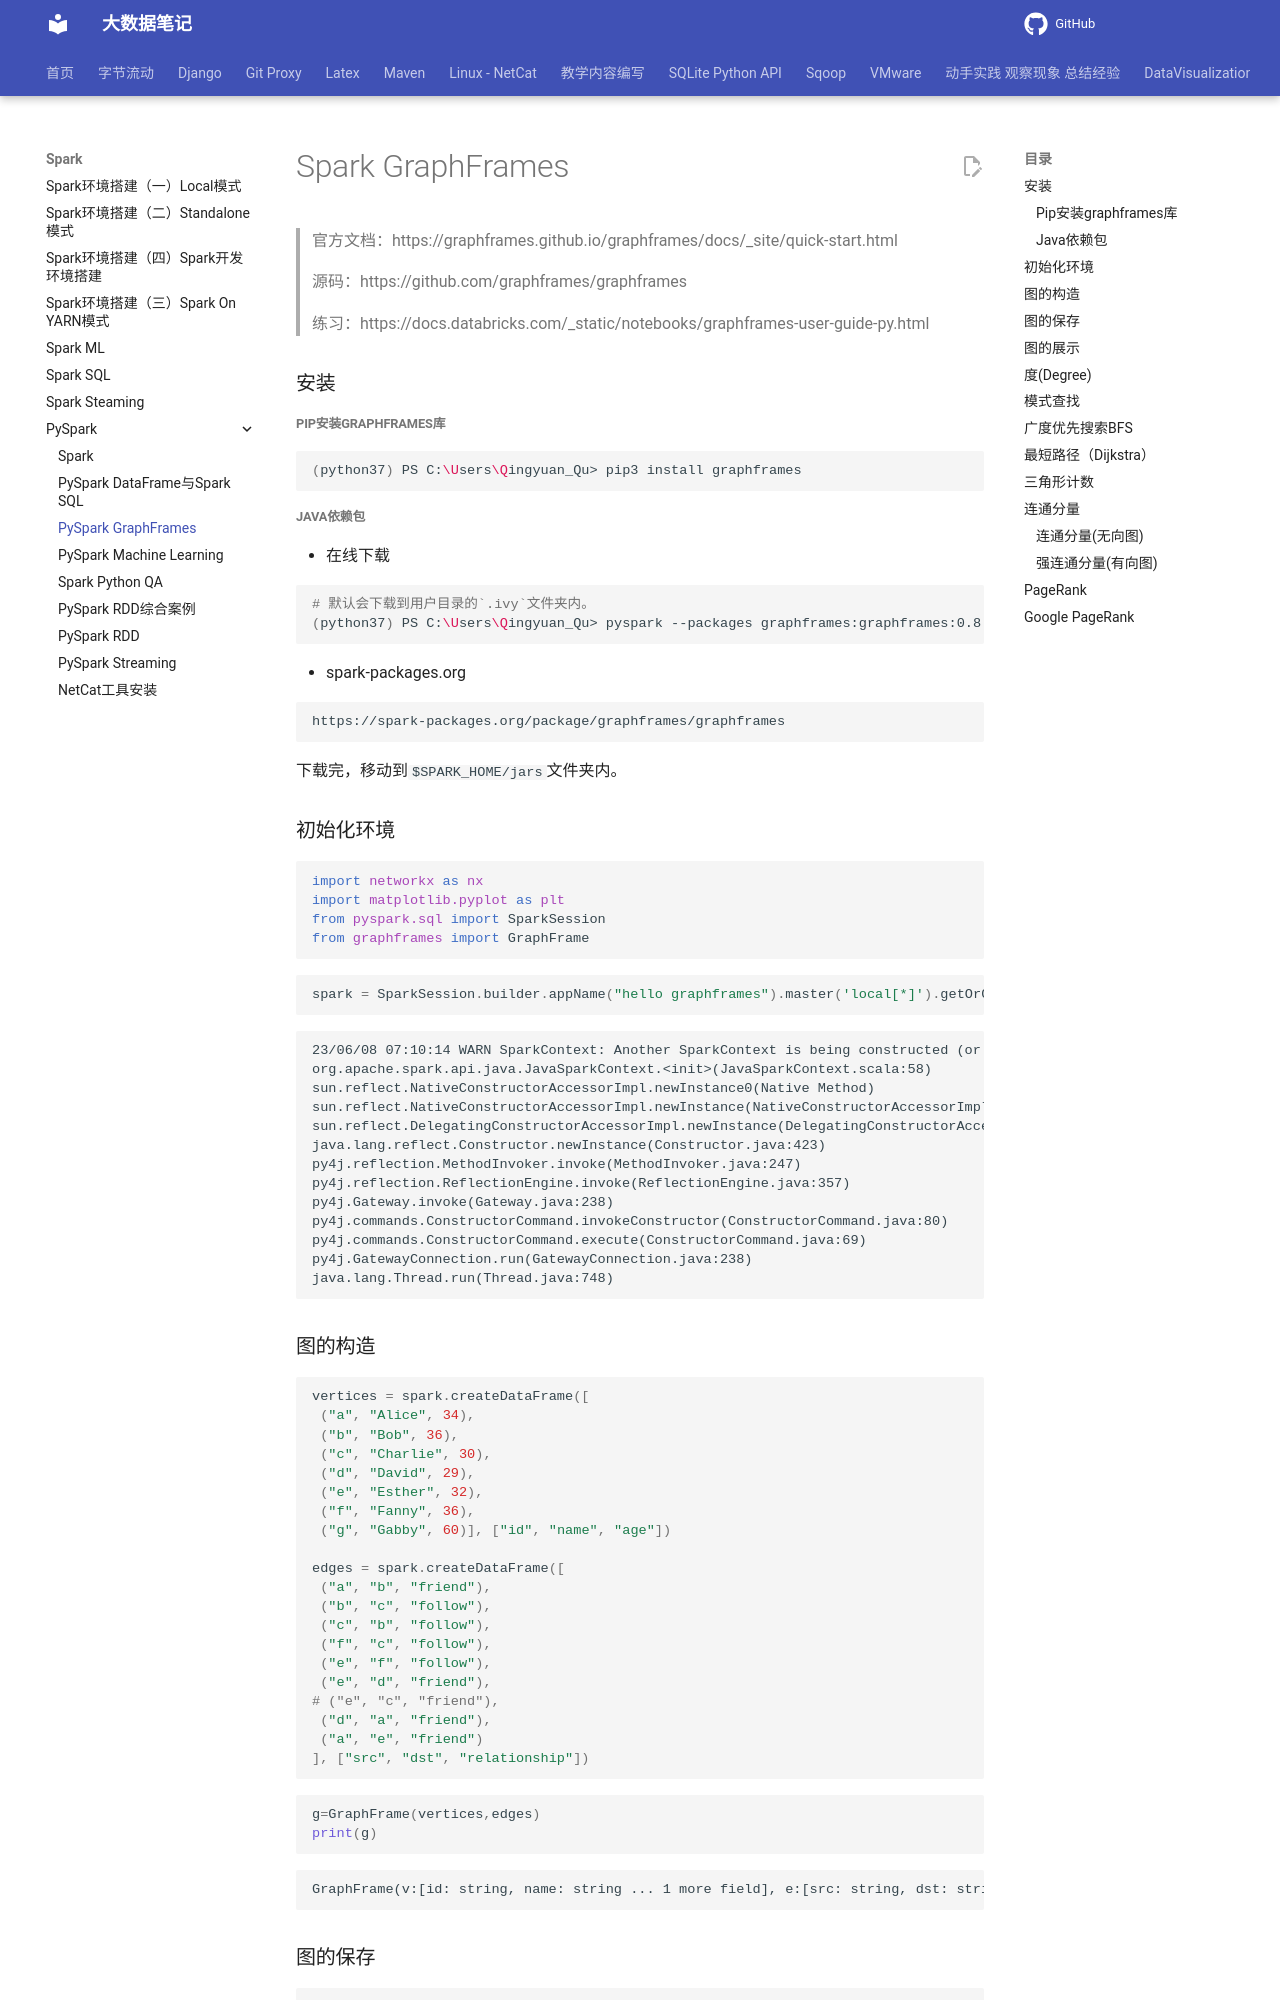

repository: QingYuanQu/studybigdata · page: Spark/PySpark/Spark_Python_GraphFrames/index.html · generator: mkdocs

---
title: PySpark GraphFrames
date: 2022-03-23 15:55:26
categories:
- PySpark
tags:
- PySpark
- Spark GraphFrames
---

# Spark GraphFrames

> 官方文档：https://graphframes.github.io/graphframes/docs/_site/quick-start.html
>
> 源码：https://github.com/graphframes/graphframes
>
> 练习：https://docs.databricks.com/_static/notebooks/graphframes-user-guide-py.html



### 安装

##### Pip安装graphframes库

```shell
(python37) PS C:\Users\Qingyuan_Qu> pip3 install graphframes
```

##### Java依赖包

- 在线下载

```shell
# 默认会下载到用户目录的`.ivy`文件夹内。
(python37) PS C:\Users\Qingyuan_Qu> pyspark --packages graphframes:graphframes:0.8.2-spark2.4-s_2.11
```

- spark-packages.org

```http
https://spark-packages.org/package/graphframes/graphframes
```

下载完，移动到`$SPARK_HOME/jars`文件夹内。



### 初始化环境

```python
import networkx as nx
import matplotlib.pyplot as plt
from pyspark.sql import SparkSession
from graphframes import GraphFrame
```


```python
spark = SparkSession.builder.appName("hello graphframes").master('local[*]').getOrCreate()
```

    23/06/08 07:10:14 WARN SparkContext: Another SparkContext is being constructed (or threw an exception in its constructor).  This may indicate an error, since only one SparkContext may be running in this JVM (see SPARK-2243). The other SparkContext was created at:
    org.apache.spark.api.java.JavaSparkContext.<init>(JavaSparkContext.scala:58)
    sun.reflect.NativeConstructorAccessorImpl.newInstance0(Native Method)
    sun.reflect.NativeConstructorAccessorImpl.newInstance(NativeConstructorAccessorImpl.java:62)
    sun.reflect.DelegatingConstructorAccessorImpl.newInstance(DelegatingConstructorAccessorImpl.java:45)
    java.lang.reflect.Constructor.newInstance(Constructor.java:423)
    py4j.reflection.MethodInvoker.invoke(MethodInvoker.java:247)
    py4j.reflection.ReflectionEngine.invoke(ReflectionEngine.java:357)
    py4j.Gateway.invoke(Gateway.java:238)
    py4j.commands.ConstructorCommand.invokeConstructor(ConstructorCommand.java:80)
    py4j.commands.ConstructorCommand.execute(ConstructorCommand.java:69)
    py4j.GatewayConnection.run(GatewayConnection.java:238)
    java.lang.Thread.run(Thread.java:748)


### 图的构造


```python
vertices = spark.createDataFrame([
 ("a", "Alice", 34),
 ("b", "Bob", 36),
 ("c", "Charlie", 30),
 ("d", "David", 29),
 ("e", "Esther", 32),
 ("f", "Fanny", 36),
 ("g", "Gabby", 60)], ["id", "name", "age"])

edges = spark.createDataFrame([
 ("a", "b", "friend"),
 ("b", "c", "follow"),
 ("c", "b", "follow"),
 ("f", "c", "follow"),
 ("e", "f", "follow"),
 ("e", "d", "friend"),
# ("e", "c", "friend"),
 ("d", "a", "friend"),
 ("a", "e", "friend")
], ["src", "dst", "relationship"])
```


```python
g=GraphFrame(vertices,edges)
print(g)
```

    GraphFrame(v:[id: string, name: string ... 1 more field], e:[src: string, dst: string ... 1 more field])
